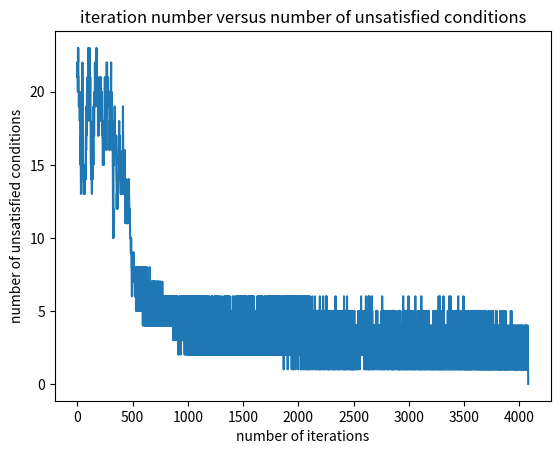
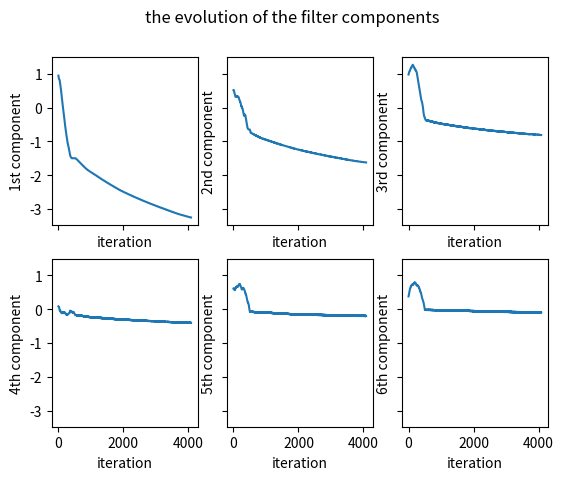

Generate these figures, in order, with matplotlib:
# gradient descent optimization with weighing

import numpy as np 
from itertools import product 

# possible values of the pixels
g = [-1, 1] 

# number of pixels of the filter 
gridSize = 6 
# all the permutations of -1 and 1 in the filter of size gridSize. the number 
# of permutations is 2 to the power of gridSize.
permutations = np.array(list(product(g, repeat=gridSize))) 

# the difference between a permutation and the other permutations are           
# computed. each set of differences form a matrix and each matrix is put into a 
# list.
theSize = 0 
diffList = []
for i in range(permutations.shape[0]-1):
    theVec = permutations[i, :] 
    theDiff = theVec-permutations[i+1:, :] 
    theSize = theSize + theDiff.shape[0]
    diffList.append(theDiff)

# the matrices in the list are concatenated and collected in a matrix.
theDiffMatrix = np.ones((theSize, gridSize))
startRow = 0
for i in range(len(diffList)): 
    currentMatrix = diffList[i]
    stopRow = startRow + currentMatrix.shape[0]
    theDiffMatrix[startRow:stopRow, :] = currentMatrix 
    startRow = startRow + currentMatrix.shape[0] 

# it is checked if the concatenation has been correctly made.
startRow = 0
for i in range(len(diffList)): 
    currentMatrix = diffList[i]
    stopRow = startRow + currentMatrix.shape[0]
    array1 = theDiffMatrix[startRow:stopRow, :] 
    if not np.array_equal(currentMatrix, array1): 
        print(i)
        break
    startRow = startRow + currentMatrix.shape[0] 

# the difference matrix can have duplicate rows. they are removed.
reducedDiffMatrix, indices = np.unique(theDiffMatrix, axis=0, return_index=True) 

# the optimization of the filter coefficients must be made in such a way that 
# there is a one-to-one correspondence between the pixel grid values and the 
# inner product of the filter and the pixel grid. How can this be done? It is 
# going to be done using the gradient descent algorithm. At each step of the 
# training, the inner product of the filter with each row of the difference 
# matrix is done. The products which are in a certain neighborhood of zero 
# are determined. The rows corresponding to these products give the directions 
# of the update for the filter. 

# First, a random filter is created. The filter is updated until one-to-one     
# correspondence is satisfied. let a random filter be generated  
rng = np.random.default_rng(seed=4) 
randFloatVec = rng.random(gridSize) 
print("initial random filter:")
print(randFloatVec)
# the inner product of the filter with each row of the reduced difference 
# matrix is performed.
innerProducts = np.sum(reducedDiffMatrix * randFloatVec, axis=1) 
# the inner products whose magnitudes are within a particular neighborhood 
# of 0 are determined. Let the radius of the neightborhood be set.
neighRadius = 0.2
# the magnitudes of all the inner products 
allMags = np.abs(innerProducts)
# the inner products in the neighborhood are found.
directionIndices  = np.argwhere(allMags <= neighRadius).flatten() 
# number of iterations done so far in the optimization.
iterNum = 0 
# the list holding numbers of unsatisfied conditions for the one-to-one mapping. 
problematicRowNumList = [] 
# add the current number of unsatisfied conditions to the list.
problematicRowNumList.append(directionIndices.shape[0]) 
# the list holding the evolution of the filter.
floatVecList = [] 
# add the current filter to the list.
floatVecList.append(randFloatVec)
stepSize = 0.01
while (directionIndices.shape[0] != 0) & (iterNum <= 2000000): 
    # find the norms of the inner products which do not satisfy one-to-ome 
    # mapping conditions.
    smallMags = allMags[directionIndices] 
    # weights to be applied to the problematic directions are calculated.
    smallMags = np.reshape(allMags[directionIndices], (-1, 1)) 
    # the corresponding rows of the reduced difference matrix are gotten.
    unnormalizedGradDirections = reducedDiffMatrix[directionIndices]
    norms = np.linalg.norm(unnormalizedGradDirections)
    gradDirections = unnormalizedGradDirections / norms
    # the weights are applied to the problematic directions. 
    gradDirections = gradDirections / smallMags
    # the unnormalized direction is calculated.
    unnormalizedDirection = np.sum(gradDirections, axis=0) 
    # the normalized direction is calculated.
    theDirection = unnormalizedDirection / np.linalg.norm(unnormalizedDirection) 
    # the update of the filter is done according to the gradient descent logic.
    randFloatVec = randFloatVec + stepSize * theDirection 
    # the inner product of the filter with each row of the reduced difference 
    # matrix is performed.
    innerProducts = np.sum(reducedDiffMatrix * randFloatVec, axis=1) 
    # the magnitudes of all the inner products 
    allMags = np.abs(innerProducts)
    # the inner products in the neighborhood are found.
    directionIndices  = np.argwhere(np.abs(innerProducts) <= neighRadius).flatten()
    # add the current number of unsatisfied conditions to the list.
    problematicRowNumList.append(directionIndices.shape[0])
    # add the current filter to the list.
    floatVecList.append(randFloatVec)
    
    iterNum = iterNum + 1 

# the number of iterations the optimization has taken.
print("iteration number:") 
print(iterNum) 
# the final filter satisfying the one-to-one mapping condition.
print("final random filter:")
print(randFloatVec) 

import matplotlib.pyplot as plt 
fig, ax = plt.subplots() 
# the variation of the number of unsatisfied conditions with respect to the 
# iteration number
ax.plot(problematicRowNumList) 
ax.set_xlabel("number of iterations") 
ax.set_ylabel("number of unsatisfied conditions") 
ax.set_title("iteration number versus number of unsatisfied conditions")
plt.savefig("iterations_vs_unsatisfied_coditions2.png")

# the matrix holding all the filters produced during optimization is initialized. 
randFloatVecMatrix = np.zeros((len(floatVecList), gridSize)) 
# the matrix holding all the filters produced during optimization is populated. 
i = 0
for theVector in floatVecList: 
    randFloatVecMatrix[i, :] = theVector 
    i = i + 1 

fig, ((ax1, ax2, ax3), (ax4, ax5, ax6)) = plt.subplots(2, 3, sharex=True, sharey=True)
fig.suptitle("the evolution of the filter components")

# the evolution of the first component of the filter is plotted.
ax1.plot(randFloatVecMatrix[:, 0]) 
ax1.set_xlabel("iteration") 
ax1.set_ylabel("1st component") 

# the evolution of the second component of the filter is plotted.
ax2.plot(randFloatVecMatrix[:, 1]) 
ax2.set_xlabel("iteration") 
ax2.set_ylabel("2nd component") 

# the evolution of the third component of the filter is plotted.
ax3.plot(randFloatVecMatrix[:, 2]) 
ax3.set_xlabel("iteration") 
ax3.set_ylabel("3rd component") 

# the evolution of the fourth component of the filter is plotted.
ax4.plot(randFloatVecMatrix[:, 3]) 
ax4.set_xlabel("iteration") 
ax4.set_ylabel("4th component") 

# the evolution of the fifth component of the filter is plotted.
ax5.plot(randFloatVecMatrix[:, 4]) 
ax5.set_xlabel("iteration") 
ax5.set_ylabel("5th component") 

# the evolution of the sixth component of the filter is plotted.
ax6.plot(randFloatVecMatrix[:, 5]) 
ax6.set_xlabel("iteration") 
ax6.set_ylabel("6th component") 
plt.savefig("filter_evolution2.png") 

finalInnerProducts = np.sum(permutations * randFloatVec, axis=1) 

# check if the distance between any two identities is smaller than or equal
# to the set threshold
for i in range(finalInnerProducts.shape[0]):
    x = np.delete(finalInnerProducts, np.arange(0, (i+1)))
    if ((np.abs(finalInnerProducts[i]-x) <= neighRadius).sum() > 0):
        print("There is a problem!")
        break

print("final inner products:") 
print(finalInnerProducts) 
